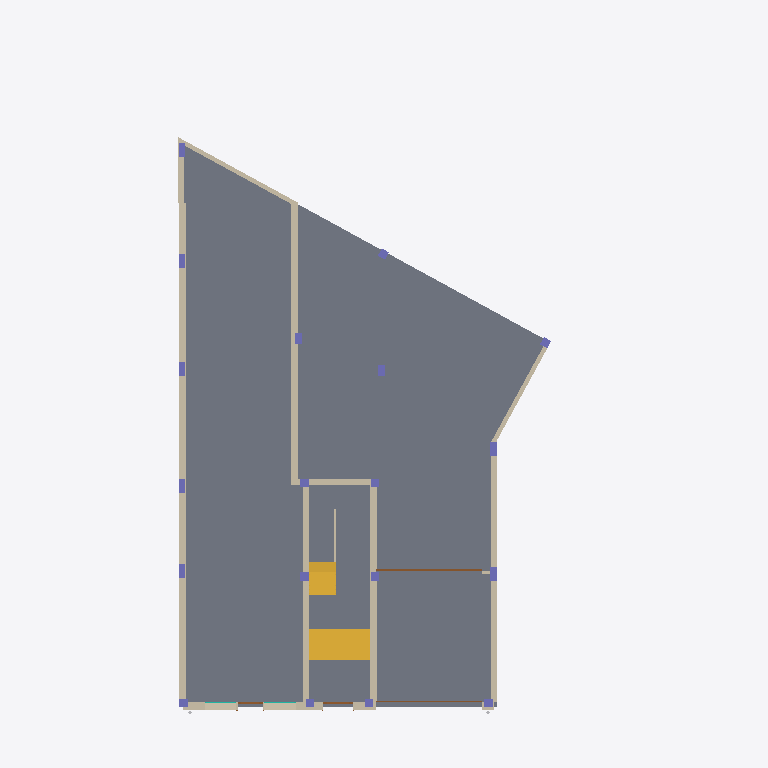
Plan cut of the same IFC building model at storey 'P0' (level 0.00 m, cut at 1.40 m), seen from above with north up, elements coloured by IFC class (only those large enough to see are counted): 19 columns (violet), 11 walls (beige), 4 doors (brown), 2 slabs (grey), 2 stairs (yellow), 2 curtain walls (teal). Cut surfaces are drawn darker.
Extent 15.2 m × 25.7 m × 19.5 m (x, y, z). Storeys (7): P0 at 0.00 m; P1 at 4.40 m; P2 at 7.40 m; P3 at 10.40 m; P4 at 13.40 m; P5 at 16.40 m; P6 at 18.97 m. Elements (1029): 244 IfcFlowSegment, 235 IfcWallStandardCase, 202 IfcFlowFitting, 114 IfcColumn, 70 IfcWindow, 68 IfcDoor, 43 IfcBuildingElementProxy, 12 IfcWall, 9 IfcCurtainWall, 9 IfcSlab, 8 IfcRailing, 8 IfcRoof.

HEADER;
FILE_DESCRIPTION(('ViewDefinition [CoordinationView_V2.0]'),'2;1');
FILE_NAME('Codigo de proyecto','2020-06-02T12:02:21',(''),(''),'The EXPRESS Data Manager Version 5.02.0100.07 : ','20190510_1515(x64) - Exporter 18.4.0.0 - Alterna','');
FILE_SCHEMA(('IFC2X3'));
ENDSEC;
DATA;
#104=IFCPROJECT('1IT49jIl13ChftPIMKdYuH',#41,'Codigo de proyecto',$,$,'Nombre del proyecto','Estado de proyecto',(#96),#91);
#321648=IFCSITE('1IT49jIl13ChftPIMKdYuJ',#41,'Default',$,$,#321645,$,$,.ELEMENT.,(42,51,5,542602),(-2,-40,-34,-427833),0.0,$,$);
#114=IFCBUILDING('1IT49jIl13ChftPIMKdYuG',#41,'',$,$,#32,$,'',.ELEMENT.,$,$,$);
#123=IFCBUILDINGSTOREY('1IT49jIl13ChftPILhOT22',#41,'P0',$,'Nivel:LKS-▼-nivel',#121,$,'P0',.ELEMENT.,0.0);
#129=IFCBUILDINGSTOREY('1IT49jIl13ChftPILhPYUV',#41,'P1',$,'Nivel:LKS-▼-nivel',#128,$,'P1',.ELEMENT.,4.4);
#135=IFCBUILDINGSTOREY('1IT49jIl13ChftPILhPYdM',#41,'P2',$,'Nivel:LKS-▼-nivel',#134,$,'P2',.ELEMENT.,7.4);
#141=IFCBUILDINGSTOREY('1IT49jIl13ChftPILhPYh7',#41,'P3',$,'Nivel:LKS-▼-nivel',#140,$,'P3',.ELEMENT.,10.4);
#147=IFCBUILDINGSTOREY('1IT49jIl13ChftPILhPYt6',#41,'P4',$,'Nivel:LKS-▼-nivel',#146,$,'P4',.ELEMENT.,13.4);
#153=IFCBUILDINGSTOREY('1IT49jIl13ChftPILhPYpp',#41,'P5',$,'Nivel:LKS-▼-nivel',#152,$,'P5',.ELEMENT.,16.4);
#159=IFCBUILDINGSTOREY('1IT49jIl13ChftPILhPYpw',#41,'P6',$,'Nivel:LKS-▼-nivel',#158,$,'P6',.ELEMENT.,18.97);
#261952=IFCSLAB('3E5LT86s13fuwwiwLchh1z',#41,'Suelo:LKS_GEN_300:808114',$,'Suelo:LKS_GEN_300',#261928,#261950,'808114',.FLOOR.);
#28957=IFCSLAB('13XOluWPDDjh4B47CNFzKE',#41,'Suelo:LKS_GEN_300:571384',$,'Suelo:LKS_GEN_300',#28944,#28955,'571384',.FLOOR.);
#6296=IFCWALLSTANDARDCASE('1dM0kQ6y57q9a$kq__4$Y2',#41,'Muro básico:LKS_T8 23cm:532085',$,'Muro básico:LKS_T8 23cm',#6257,#6294,'532085');
#27992=IFCSTAIR('13XOluWPDDjh4B47CNFyra',#41,'Escalera moldeada in situ:Escalera:569234',$,'Escalera moldeada in situ:LKS_GEN_Hormigon in-situ',#27991,$,'569234',.NOTDEFINED.);
#6232=IFCWALLSTANDARDCASE('1dM0kQ6y57q9a$kq__4$eA',#41,'Muro básico:LKS_T3 23cm:531709',$,'Muro básico:LKS_T3 23cm',#6180,#6230,'531709');
#6060=IFCWALL('1dM0kQ6y57q9a$kq__4$zM',#41,'Muro básico:LKS_T8 23cm:530849',$,'Muro básico:LKS_T8 23cm',#5900,#6058,'530849');
#5628=IFCWALL('1dM0kQ6y57q9a$kq__4$Cx',#41,'Muro básico:LKS_T8 23cm:529868',$,'Muro básico:LKS_T8 23cm',#5569,#5626,'529868');
#5850=IFCWALLSTANDARDCASE('1dM0kQ6y57q9a$kq__4$vV',#41,'Muro básico:LKS_T8 23cm:530600',$,'Muro básico:LKS_T8 23cm',#5754,#5848,'530600');
#5294=IFCWALLSTANDARDCASE('1dM0kQ6y57q9a$kq__4$FA',#41,'Muro básico:LKS_T1 29cm:529725',$,'Muro básico:LKS_T1 29cm',#5230,#5292,'529725');
#28194=IFCSTAIR('13XOluWPDDjh4B47CNFzFE',#41,'Escalera moldeada in situ:Escalera:569656',$,'Escalera moldeada in situ:LKS_GEN_Hormigon in-situ',#28193,$,'569656',.NOTDEFINED.);
#4961=IFCWALLSTANDARDCASE('1dM0kQ6y57q9a$kq__4$L3',#41,'Muro básico:LKS_T4B 15.8cm:529332',$,'Muro básico:LKS_T4B 15.8cm',#4871,#4959,'529332');
#5729=IFCWALLSTANDARDCASE('1dM0kQ6y57q9a$kq__4$1g',#41,'Muro básico:LKS_T4B 15.8cm:530077',$,'Muro básico:LKS_T4B 15.8cm',#5654,#5727,'530077');
#6104=IFCWALLSTANDARDCASE('1dM0kQ6y57q9a$kq__4$tK',#41,'Muro básico:LKS_T3 23cm:531235',$,'Muro básico:LKS_T3 23cm',#6084,#6102,'531235');
#5123=IFCWALLSTANDARDCASE('1dM0kQ6y57q9a$kq__4$BI',#41,'Muro básico:LKS_T8 23cm:529445',$,'Muro básico:LKS_T8 23cm',#5065,#5121,'529445');
#179754=IFCDOOR('3K8i6_8Lj8J8pRauJbZ7rA',#41,'Puerta elevada articulada:385 x 278:678160',$,'Puerta elevada articulada:385 x 278',#331062,#179748,'678160',2.78,3.85);
#8236=IFCWALLSTANDARDCASE('0txm0f$qH2rwqNUU$i_2Xf',#41,'Muro básico:LKS_T9 10cm:537930',$,'Muro básico:LKS_T9 10cm',#8206,#8234,'537930');
#175086=IFCDOOR('0h7tOXpyn8n84eVKsbbaC_',#41,'Puerta elevada articulada:385 x 278:667466',$,'Puerta elevada articulada:385 x 278',#327299,#175080,'667466',2.78,3.85);
#6487=IFCCOLUMN('0txm0f$qH2rwqNUU$i_3BO',#41,'Hormigón-Rectangular-Pilar:EH 25x50:536571',$,'Hormigón-Rectangular-Pilar:EH 25x50',#6486,#6483,'536571');
#6546=IFCCOLUMN('0txm0f$qH2rwqNUU$i_2oZ',#41,'Hormigón-Rectangular-Pilar:EH 25x50:536960',$,'Hormigón-Rectangular-Pilar:EH 25x50',#6545,#6542,'536960');
#6416=IFCCOLUMN('1dM0kQ6y57q9a$kq__4y9$',#41,'Hormigón-Rectangular-Pilar:EH 20x50:533640',$,'Hormigón-Rectangular-Pilar:EH 20x50',#6415,#6412,'533640');
#6604=IFCCOLUMN('0txm0f$qH2rwqNUU$i_2on',#41,'Hormigón-Rectangular-Pilar:EH 20x50:536978',$,'Hormigón-Rectangular-Pilar:EH 20x50',#6603,#6600,'536978');
#6662=IFCCOLUMN('0txm0f$qH2rwqNUU$i_2p5',#41,'Hormigón-Rectangular-Pilar:EH 20x50:537062',$,'Hormigón-Rectangular-Pilar:EH 20x50',#6661,#6658,'537062');
#6720=IFCCOLUMN('0txm0f$qH2rwqNUU$i_2pP',#41,'Hormigón-Rectangular-Pilar:EH 20x50:537082',$,'Hormigón-Rectangular-Pilar:EH 20x50',#6719,#6716,'537082');
#6778=IFCCOLUMN('0txm0f$qH2rwqNUU$i_2yf',#41,'Hormigón-Rectangular-Pilar:EH 20x50:537098',$,'Hormigón-Rectangular-Pilar:EH 20x50',#6777,#6774,'537098');
#7103=IFCCOLUMN('0txm0f$qH2rwqNUU$i_2$Q',#41,'Hormigón-Rectangular-Pilar:EH 30x30:537337',$,'Hormigón-Rectangular-Pilar:EH 30x30',#7102,#7099,'537337');
#7967=IFCCOLUMN('0txm0f$qH2rwqNUU$i_2wV',#41,'Hormigón-Rectangular-Pilar:EH 25x40:537532',$,'Hormigón-Rectangular-Pilar:EH 25x40',#7966,#7963,'537532');
#8114=IFCCOLUMN('0txm0f$qH2rwqNUU$i_2xK',#41,'Hormigón-Rectangular-Pilar:EH 25x40:537591',$,'Hormigón-Rectangular-Pilar:EH 25x40',#8113,#8108,'537591');
#6836=IFCCOLUMN('0txm0f$qH2rwqNUU$i_2y$',#41,'Hormigón-Rectangular-Pilar:EH 30x30:537116',$,'Hormigón-Rectangular-Pilar:EH 30x30',#6835,#6832,'537116');
#7253=IFCCOLUMN('0txm0f$qH2rwqNUU$i_2ug',#41,'Hormigón-Rectangular-Pilar:EH 30x30:537353',$,'Hormigón-Rectangular-Pilar:EH 30x30',#7252,#7247,'537353');
#7420=IFCCOLUMN('0txm0f$qH2rwqNUU$i_2uw',#41,'Hormigón-Rectangular-Pilar:EH 30x30:537369',$,'Hormigón-Rectangular-Pilar:EH 30x30',#7419,#7414,'537369');
#8172=IFCCOLUMN('0txm0f$qH2rwqNUU$i_2be',#41,'Hormigón-Rectangular-Pilar:EH 30x30:537675',$,'Hormigón-Rectangular-Pilar:EH 30x30',#8171,#8168,'537675');
#7748=IFCCOLUMN('0txm0f$qH2rwqNUU$i_2uU',#41,'Hormigón-Rectangular-Pilar:EH 30x30:537405',$,'Hormigón-Rectangular-Pilar:EH 30x30',#7747,#7742,'537405');
#7909=IFCCOLUMN('0txm0f$qH2rwqNUU$i_2wc',#41,'Hormigón-Rectangular-Pilar:EH 30x30:537477',$,'Hormigón-Rectangular-Pilar:EH 30x30',#7908,#7903,'537477');
#6895=IFCCOLUMN('0txm0f$qH2rwqNUU$i_2_A',#41,'Hormigón-Rectangular-Pilar:EH 30x30:537257',$,'Hormigón-Rectangular-Pilar:EH 30x30',#6894,#6891,'537257');
#7045=IFCCOLUMN('0txm0f$qH2rwqNUU$i_2_Q',#41,'Hormigón-Rectangular-Pilar:EH 30x30:537273',$,'Hormigón-Rectangular-Pilar:EH 30x30',#7044,#7039,'537273');
#7581=IFCCOLUMN('0txm0f$qH2rwqNUU$i_2uA',#41,'Hormigón-Rectangular-Pilar:EH 30x30:537385',$,'Hormigón-Rectangular-Pilar:EH 30x30',#7580,#7575,'537385');
#175266=IFCDOOR('1Dr0deyxT8oO_GerJ5Gnan',#41,'Puerta 1 decorativa simple:117 x 212mm:672628',$,'Puerta 1 decorativa simple:117 x 212mm',#327245,#175260,'672628',2.19999999999804,1.07);
#175864=IFCDOOR('335vJt7ZHFxxpen1dMF084',#41,'Puerta 1 decorativa simple:90 x 285mm:674705',$,'Puerta 1 decorativa simple:90 x 285mm',#327271,#175858,'674705',2.79999999999804,0.9);
#175586=IFCCURTAINWALL('335vJt7ZHFxxpen1dMF0FL',#41,'Muro cortina:LKS-VACIO:674368',$,'Muro cortina:LKS-VACIO',#175585,$,'674368');
#175287=IFCCURTAINWALL('335vJt7ZHFxxpen1dMF02q',#41,'Muro cortina:LKS-VACIO:674081',$,'Muro cortina:LKS-VACIO',#175286,$,'674081');
ENDSEC;
